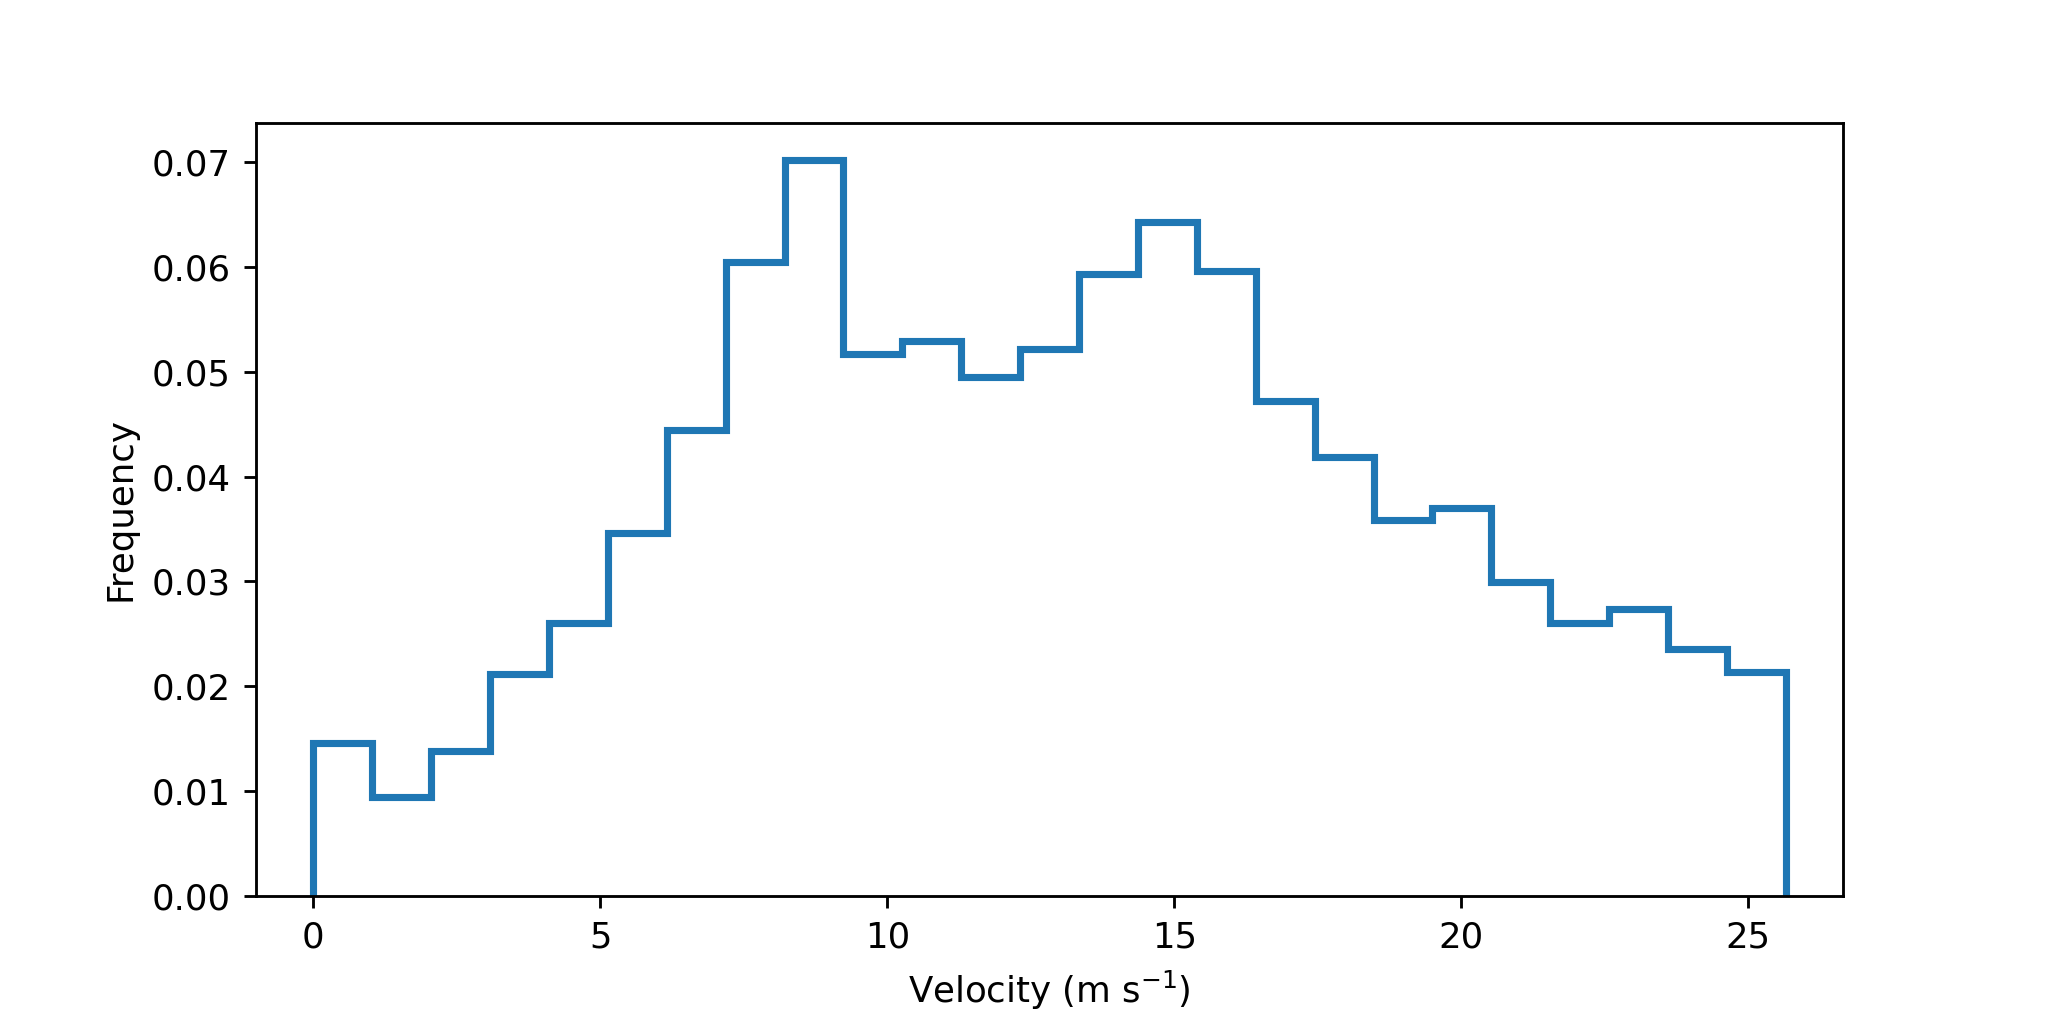

Data behind this chart, as committed beside it:
cell, timestr, velocity
1, 2021-06-20 18:10:08, 15.89
1, 2021-06-20 18:14:24, 24.62
3, 2021-06-20 18:10:08, 17.17
3, 2021-06-20 18:14:24, 14.85
3, 2021-06-20 18:18:40, 11.72
3, 2021-06-20 18:25:04, 13.78
3, 2021-06-20 18:29:20, 13.32
3, 2021-06-20 18:33:36, 14.12
3, 2021-06-20 18:40:00, 15.21
3, 2021-06-20 18:44:16, 11.02
3, 2021-06-20 18:50:40, 11.23
3, 2021-06-20 18:54:56, 11.14
3, 2021-06-20 18:59:12, 10.94
3, 2021-06-20 19:05:36, 12.5
3, 2021-06-20 19:09:52, 10.6
3, 2021-06-20 19:14:08, 13.24
5, 2021-06-20 18:10:08, 9.682
5, 2021-06-20 18:14:24, 9.203
5, 2021-06-20 18:18:40, 9.51
5, 2021-06-20 18:25:04, 9.735
5, 2021-06-20 18:29:20, 10.83
5, 2021-06-20 18:33:36, 12.27
5, 2021-06-20 18:40:00, 8.974
5, 2021-06-20 18:44:16, 12.87
5, 2021-06-20 18:50:40, 12.01
5, 2021-06-20 18:54:56, 14.45
5, 2021-06-20 18:59:12, 8.974
5, 2021-06-20 19:05:36, 10.83
6, 2021-06-20 18:10:08, 22.81
6, 2021-06-20 18:14:24, 23.87
6, 2021-06-20 18:18:40, 24.25
6, 2021-06-20 18:25:04, 22.65
6, 2021-06-20 18:29:20, 24.22
6, 2021-06-20 18:33:36, 20.48
8, 2021-06-20 18:10:08, 10.44
9, 2021-06-20 18:10:08, 16.63
9, 2021-06-20 18:14:24, 16.61
9, 2021-06-20 18:18:40, 14.4
9, 2021-06-20 18:25:04, 10.81
9, 2021-06-20 18:29:20, 11.26
9, 2021-06-20 18:33:36, 12.86
10, 2021-06-20 18:10:08, 13.98
10, 2021-06-20 18:14:24, 12.17
11, 2021-06-20 18:10:08, 18.36
11, 2021-06-20 18:14:24, 20.71
12, 2021-06-20 18:10:08, 14.89
12, 2021-06-20 18:14:24, 8.331
16, 2021-06-20 18:10:08, 24.93
19, 2021-06-20 18:10:08, 21.61
19, 2021-06-20 18:14:24, 13.87
19, 2021-06-20 18:18:40, 14.86
19, 2021-06-20 18:25:04, 18.31
19, 2021-06-20 18:29:20, 23.45
19, 2021-06-20 18:33:36, 14.87
23, 2021-06-20 18:10:08, 15.4
23, 2021-06-20 18:14:24, 12.41
23, 2021-06-20 18:18:40, 6.602
23, 2021-06-20 18:25:04, 9.231
24, 2021-06-20 18:10:08, 4.826
24, 2021-06-20 18:14:24, 6.3
... 12,375 more rows
